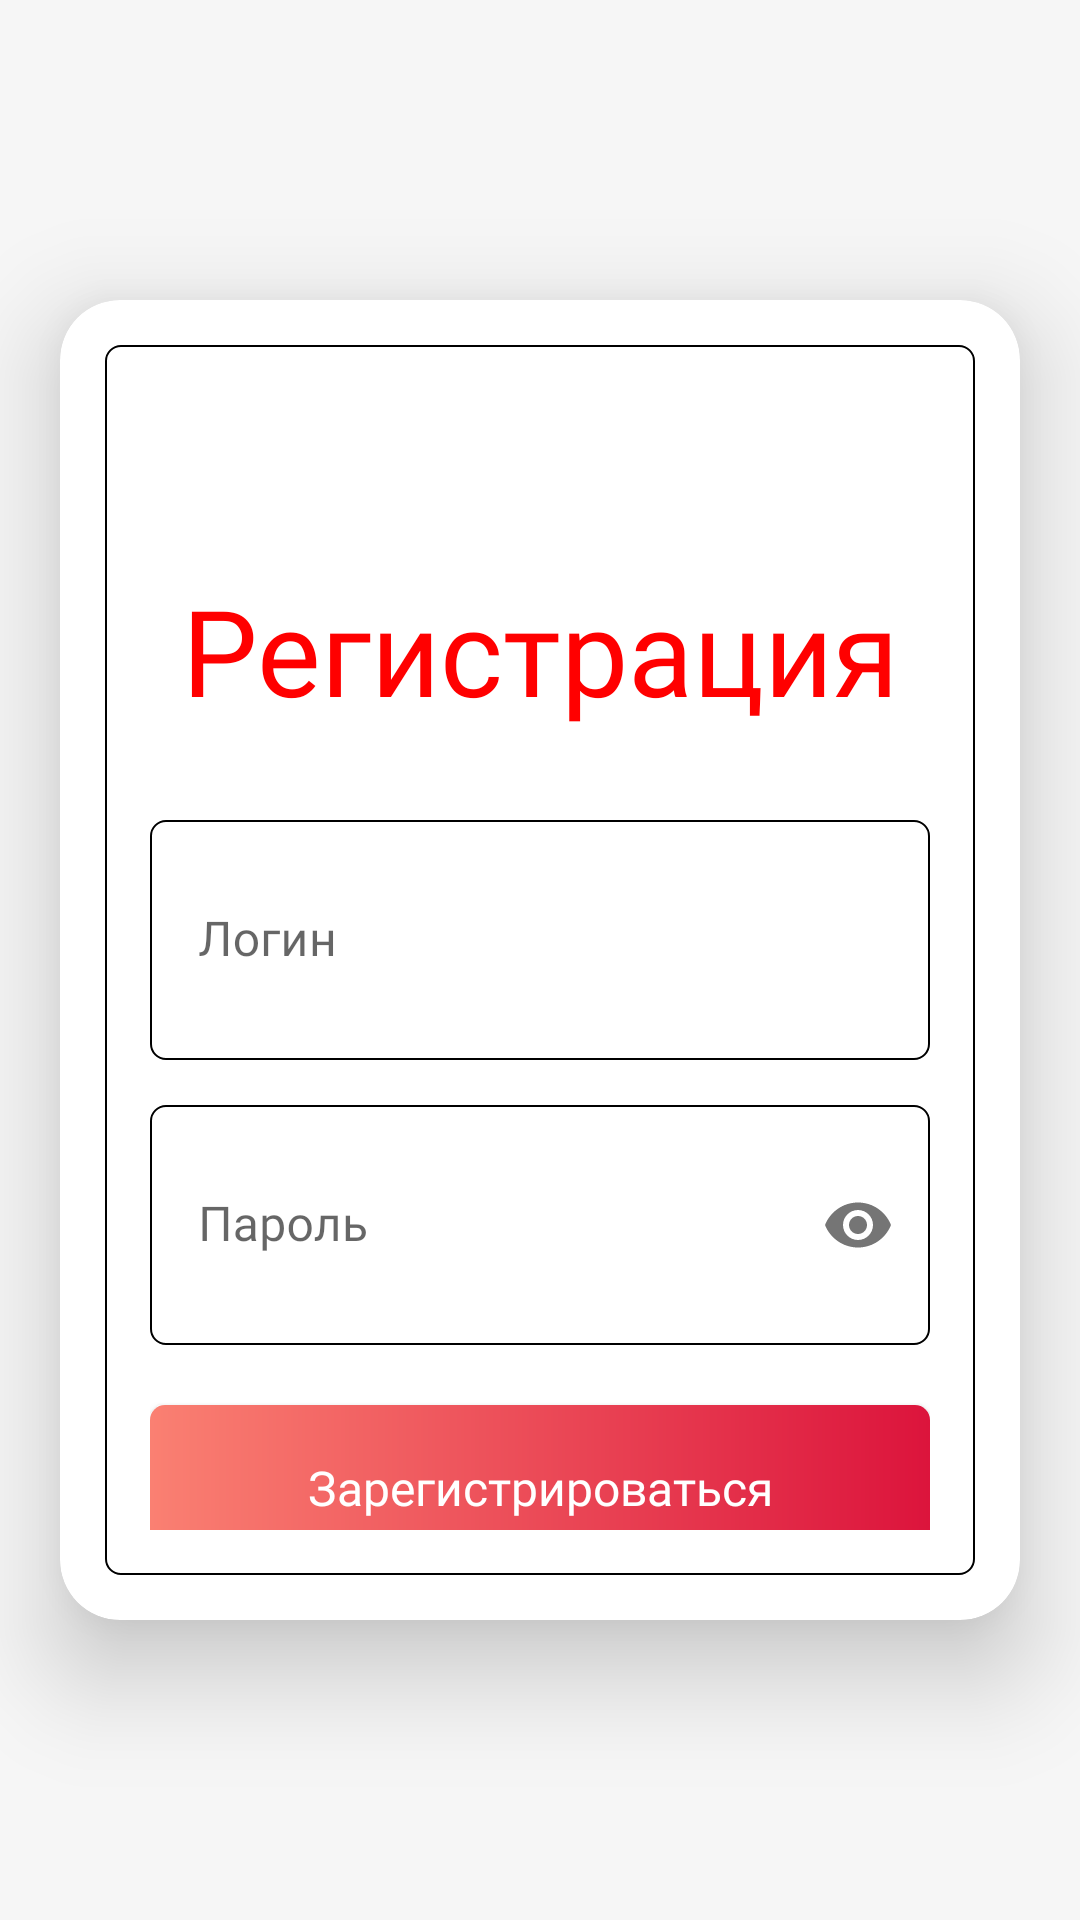

Produce the Android XML layout that renders to this screen, including the resource entries it uses.
<!-- AndroidManifest.xml: application theme Theme.SmartMobile -->
<!-- res/layout/activity_reg.xml -->
<?xml version="1.0" encoding="utf-8"?>
<LinearLayout xmlns:android="http://schemas.android.com/apk/res/android"
    xmlns:app="http://schemas.android.com/apk/res-auto"
    xmlns:tools="http://schemas.android.com/tools"
    android:layout_width="match_parent"
    android:layout_height="match_parent"
    android:orientation="vertical"
    android:background="@color/lightGray"
    tools:context=".activities.RegActivity">

    <androidx.cardview.widget.CardView
        android:layout_width="match_parent"
        android:layout_height="match_parent"
        android:layout_marginStart="20dp"
        android:layout_marginEnd="20dp"
        android:layout_marginTop="100dp"
        android:layout_marginBottom="100dp"
        app:cardCornerRadius="20dp"
        app:cardElevation="20dp"
        >
        <LinearLayout
            android:layout_width="match_parent"
            android:layout_height="match_parent"
            android:orientation="vertical"
            android:padding="15dp"
            >

            <LinearLayout
                android:layout_width="match_parent"
                android:layout_height="wrap_content"
                android:orientation="vertical"
                android:padding="15dp"
                android:background="@drawable/edit_text_background"
                >




            <TextView
                android:text="Регистрация"
                android:fontFamily="@font/raleway_bold"
                android:textSize="40sp"
                android:textColor="@color/red"
                android:layout_marginTop="60dp"
                android:textAlignment="center"
                android:layout_gravity="center"
                android:layout_width="wrap_content"
                android:layout_height="wrap_content">

            </TextView>


            <com.google.android.material.textfield.TextInputLayout
                android:layout_width="match_parent"
                android:layout_height="wrap_content"
                app:boxStrokeWidth="0dp"
                app:boxStrokeWidthFocused="0dp"
                android:layout_marginTop="10dp"
                >

                <com.google.android.material.textfield.TextInputEditText
                    android:id="@+id/loginEditText"
                    android:layout_marginTop="20dp"
                    android:layout_width="match_parent"
                    android:layout_height="80dp"
                    android:hint="Логин"
                    android:fontFamily="@font/raleway_medium"
                    android:background="@drawable/edit_text_background"

                    >

                </com.google.android.material.textfield.TextInputEditText>
            </com.google.android.material.textfield.TextInputLayout>


            <com.google.android.material.textfield.TextInputLayout
                android:layout_width="match_parent"
                android:layout_height="wrap_content"
                app:boxStrokeWidth="0dp"
                app:boxStrokeWidthFocused="0dp"
                app:endIconMode="password_toggle"
                >

                <com.google.android.material.textfield.TextInputEditText
                    android:id="@+id/passwordEditText"
                    android:layout_marginTop="15dp"
                    android:layout_width="match_parent"
                    android:layout_height="80dp"
                    android:hint="Пароль"
                    android:fontFamily="@font/raleway_medium"
                    android:background="@drawable/edit_text_background"
                    android:inputType="textPassword"

                    >

                </com.google.android.material.textfield.TextInputEditText>
            </com.google.android.material.textfield.TextInputLayout>



            <androidx.appcompat.widget.AppCompatButton
                android:id="@+id/regButton"
                android:text="Зарегистрироваться"
                android:layout_marginTop="20dp"
                android:textSize="16sp"
                android:layout_width="match_parent"
                android:layout_height="55dp"
                app:cornerRadius="5dp"
                android:fontFamily="@font/raleway_medium"
                android:textColor="@color/white"
                android:textAllCaps="false"
                android:background="@drawable/button_background"
                >

            </androidx.appcompat.widget.AppCompatButton>


            <androidx.appcompat.widget.AppCompatButton
                android:id="@+id/backButton"
                android:text="Назад"
                android:layout_marginTop="20dp"
                android:textSize="16sp"
                android:layout_width="match_parent"
                android:layout_height="55dp"
                app:cornerRadius="5dp"
                android:fontFamily="@font/raleway_medium"
                android:textColor="@color/white"
                android:textAllCaps="false"
                android:background="@drawable/button_background"
                >

            </androidx.appcompat.widget.AppCompatButton>
            </LinearLayout>
        </LinearLayout>
    </androidx.cardview.widget.CardView>

</LinearLayout>
<!-- resources referenced by this layout -->
<resources>
  <color name="lightGray">#f6f6f6</color>
  <color name="red">#FF0000</color>
  <color name="white">#FFFFFFFF</color>
  <!-- drawable button_background (drawable) -->
  <?xml version="1.0" encoding="utf-8"?>
  <shape xmlns:android="http://schemas.android.com/apk/res/android">
  
  
  
      <corners android:radius="5dp">
  
      </corners>
  
      <gradient
          android:startColor="@color/salmon"
          android:endColor="@color/crimson"
          android:angle="360"
          >
  
  
  
      </gradient>
  
  </shape>
  <!-- drawable edit_text_background (drawable) -->
  <?xml version="1.0" encoding="utf-8"?>
  <shape xmlns:android="http://schemas.android.com/apk/res/android">
      <stroke android:width="0.8dp"
          android:color="@color/black"
          >
  
      </stroke>
     <corners android:radius="5dp"/>
  
      <solid android:color="@color/white"></solid>
  </shape>
  <style name="Theme.SmartMobile" parent="Base.Theme.SmartMobile" />
  <color name="salmon">#FA8072</color>
  <color name="crimson">#DC143C</color>
  <color name="black">#FF000000</color>
  <style name="Base.Theme.SmartMobile" parent="Theme.MaterialComponents.Light.NoActionBar">
          <item name="colorPrimary">@color/fireBrick</item>
          <item name="android:statusBarColor">@color/fireBrick</item>
          <item name="colorControlHighlight">@color/fireBrick</item>
          <item name="colorSecondary">@color/fireBrick</item>
      </style>
  <color name="fireBrick">#B22222</color>
</resources>
